pico-8 play session: hold ← + tap ❎, after a click and taps of 🅾, ❎, 🅾+❎, 🅾 in the second before t = 0

[t = 1 s] hold ← ~1s, tap ❎ ~2×
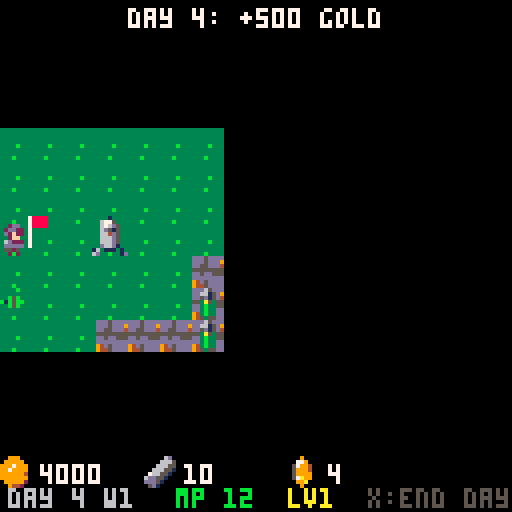
[t = 2 s] hold ← ~2s, tap ❎ ~4×
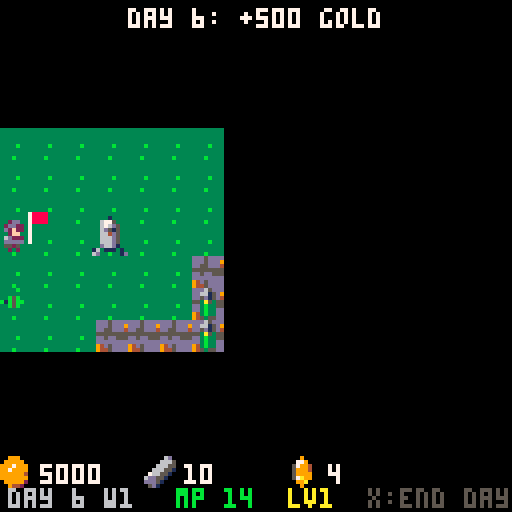
[t = 4 s] hold ← ~4s, tap ❎ ~7×
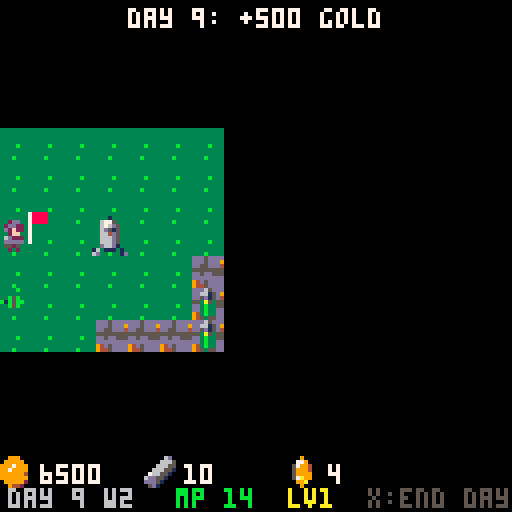
[t = 6 s] hold ← ~6s, tap ❎ ~10×
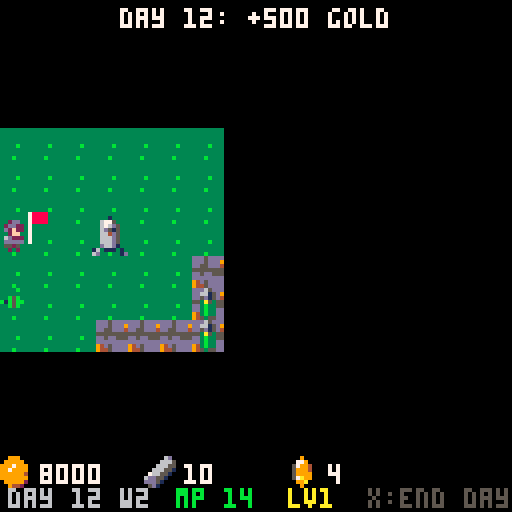

pico-8 cartridge
version 42
__lua__
-- pico galaxies: shared by every cart (voidstorm.p8 + the planet carts)
-- all sprites generated with krea 2 pixel art

-- sprite sheet slots: name,x,y,size (packed into one string to save tokens)
sp={}
for e in all(split(
 "ship,0,0,16|dra,16,0,16|drb,32,0,16|saa,48,0,16|sab,64,0,16|mine,80,0,16|div,96,0,16|ast,1"..
 "12,0,16|ex1,0,16,16|ex2,16,16,16|ex3,32,16,16|pow,48,16,8|shd,56,16,8|bmb,48,24,8|boss,64,"..
 "16,32|pla,96,16,32|p_lush,0,48,16|p_rock,16,48,16|p_ice,32,48,16|p_hive,48,48,16|freighter"..
 ",64,48,16|dome,80,48,8|i_food,88,48,8|i_ore,80,56,8|i_coin,88,56,8|i_colonist,96,48,8|flag"..
 "ship,0,64,32|t_grass,32,64,8|t_rock,40,64,8|t_crystal,48,64,8|t_water,56,64,8|nest,64,64,8"..
 "|b_farm,72,64,8|b_mine,80,64,8|b_harv,88,64,8|b_hab,96,64,8|b_turret,104,64,8|crawl_a,112,"..
 "64,8|crawl_b,120,64,8|b_hq,32,72,16|i_guns,48,72,8|i_cells,56,72,8","|")) do
 local a=split(e)
 sp[a[1]]={a[2],a[3],a[4]}
end

-- draw a sheet sprite centred,
-- with scale / squash / flips
function dspr(n,x,y,s,fx,fy,sq)
 local d=sp[n] s=s or 1
 local w,h=d[3]*s*(sq or 1),d[3]*s
 sspr(d[1],d[2],d[3],d[3],x-w/2,y-h/2,w,h,fx,fy)
end

function whiteout()
 for c=1,15 do pal(c,7) end
end

-- ===== vfx =====
function part(x,y,vx,vy,l,cols,r,k)
 add(parts,{x=x,y=y,vx=vx,vy=vy,l=l,ml=l,c=cols,r=r or 0,k=k or 0})
end

function sparks(x,y,n,cols,sp_)
 for i=1,n do
  local a,s=rnd(),rnd(sp_ or 3)+.5
  part(x,y,cos(a)*s,sin(a)*s,8+rnd(12),cols or {7,10,9,8},0,1)
 end
end

function ring(x,y,r,vr,c,l)
 add(rings,{x=x,y=y,r=r,vr=vr,c=c,l=l})
end

function explode(x,y,sz)
 add(fx,{x=x,y=y,t=0,s=sz})
 sparks(x,y,6+sz*6,nil,1.5+sz)
 for i=1,2+sz*2 do
  part(x+rnd(8)-4,y+rnd(8)-4,rnd(1)-.5,rnd(1)-.7,20+rnd(20),{5,5,2,1},2+rnd(sz*2),2)
 end
 ring(x,y,2,1.5+sz*.5,sz>1 and 10 or 7,10+sz*3)
 shake=max(shake,sz*2.5)
 sfx(sz>1 and 2 or 1)
end

function pop(x,y,txt,c)
 add(pops,{x=x,y=y,s=txt,l=40,c=c or 7})
end

function updvfx()
 for i=#parts,1,-1 do
  local o=parts[i]
  o.x+=o.vx o.y+=o.vy
  o.vx*=.92 o.vy*=.92
  if o.k==2 then o.y-=.15 o.r+=.05 end
  o.l-=1
  if o.l<=0 then deli(parts,i) end
 end
 for i=#rings,1,-1 do
  local o=rings[i]
  o.r+=o.vr o.vr*=.93 o.l-=1
  if o.l<=0 then deli(rings,i) end
 end
 for i=#fx,1,-1 do
  local o=fx[i] o.t+=1
  if o.t>24 then deli(fx,i) end
 end
 for i=#pops,1,-1 do
  local o=pops[i] o.y-=.4 o.l-=1
  if o.l<=0 then deli(pops,i) end
 end
end

function drawvfx()
 for o in all(rings) do
  circ(o.x,o.y,o.r,o.l<4 and 5 or o.c)
 end
 for o in all(fx) do
  local fr=o.t<5 and "ex1" or o.t<13 and "ex2" or "ex3"
  local s=(o.s>2 and 2.5 or o.s>1 and 1.5 or 1)*(.6+o.t/40)
  dspr(fr,o.x,o.y,s,o.t%8<4)
 end
 for o in all(parts) do
  local c=o.c[flr((1-o.l/o.ml)*#o.c)+1] or o.c[#o.c]
  if o.k==1 then
   line(o.x,o.y,o.x-o.vx,o.y-o.vy,c)
  elseif o.r>=1 then
   circfill(o.x,o.y,o.r*(o.l/o.ml)+.5,c)
  else pset(o.x,o.y,c) end
 end
 for o in all(pops) do
  local w=#o.s*2
  print(o.s,o.x-w+1,o.y+1,1)
  print(o.s,o.x-w,o.y,o.l%4<2 and o.c or 7)
 end
end

function oprint(s,x,y,c,o)
 for dx=-1,1 do for dy=-1,1 do
  print(s,x+dx,y+dy,o or 0)
 end end
 print(s,x,y,c)
end


-- heroes_1 (demake)
-- planet ironveil: one hero, one town,
-- one map. turn-based battles.
-- see design.md

mw,mh=24,20
tn=split"t_grass,t_rock,t_crystal,t_water"
mvc=split"1,2,1,99"
rn=split"gold,ore,crystal"
ri=split"i_coin,i_ore,pow"
-- units: name,sprite,scale,hp,atk,def,dmin,dmax,speed,ranged,cost  (1-5 ours, 6-10 hive)
ut={}
for s in all(split("militia,i_colonist,1,5,2,1,1,2,4,0,60|rifleman,i_colonist,1,8,4,2,2,3,4,1,130|drone,dra,.6,15,5,5,3,5,7,0,260|saucer,saa,.7,32,8,8,6,10,5,0,600|lander,ship,.7,90,14,12,16,24,6,0,2000|crawler,crawl_a,1,4,2,1,1,3,5,0,0|spitter,mine,.5,9,4,2,2,3,4,1,0|diver,div,.55,12,6,3,2,5,8,0,0|brute,ast,.7,35,9,9,5,9,4,0,0|mothership,boss,.8,400,15,15,20,35,4,0,0","|")) do
 local a=split(s)
 add(ut,{n=a[1],s=a[2],sc=a[3],hp=a[4],a=a[5],d=a[6],mn=a[7],mx=a[8],sp=a[9],r=a[10]==1,c=a[11]})
end
-- town buildings: name, gold, ore, crystal (1-4 dwellings tier 2-5, 5 council)
bld={}
for s in all(split("rifle range,1000,5,0|drone bay,1500,5,0|saucer pad,3500,10,4|lander dock,7000,10,10|council,2500,8,0","|")) do
 add(bld,split(s))
end
growth=split"12,8,5,3,1"

function sn(n) return sp[n][2]\8*16+sp[n][1]\8 end
function msg(s,c) mtx,mt,mc=s,120,c or 7 end
function tl(x,y) return x>=0 and y>=0 and x<mw and y<mh and m[y][x] or 4 end
function key(x,y) return y*mw+x end

function _init()
 t,shake,flash=0,0,0
 parts,rings,fx,pops={},{},{},{}
 st="intro" music(0)
end

-- ===== new game / map =====
function newgame()
 repeat genmap() until reachable()
 h={x=3,y=10,mp=14,lv=1,xp=0,at=0,df=0}
 army={{k=1,n=18},{k=2,n=6}}
 res={2500,10,4}
 built,avail={true,false,false,false,false,false},{12,0,0,0,0}
 day,bt=1,false
 st="map" reveal()
 msg("find and destroy the hive capital",10)
end

function genmap()
 m,seen,obj={},{},{}
 for y=0,mh-1 do
  m[y],seen[y]={},{}
  for x=0,mw-1 do m[y][x]=1 end
 end
 for k in all(split"2,2,2,2,2,3,3,3,4,4,4") do
  local cx,cy,r=rnd(mw),rnd(mh),1+rnd(k==4 and 1.6 or 2.4)
  for y=0,mh-1 do for x=0,mw-1 do
   if ((x-cx)^2+(y-cy)^2<r*r) m[y][x]=k
  end end
 end
 for y=8,12 do for x=1,5 do m[y][x]=1 end end
 for y=7,13 do for x=18,22 do m[y][x]=1 end end
 obj[key(3,10)]={k="T"}
 obj[key(20,10)]={k="H"}
 local function place(o,near)
  for i=1,200 do
   local x,y=flr(rnd(mw)),flr(rnd(mh))
   local d=abs(x-3)+abs(y-10)
   if m[y][x]<4 and not obj[key(x,y)] and d>3 and (not near or d<near) then
    obj[key(x,y)]=o return x,y
   end
  end
 end
 for i=1,12 do place({k="r",r=1+i%3,v=i%3==1 and 300+flr(rnd(4))*100 or 3+flr(rnd(4))}) end
 for i=1,3 do
  local x,y=place({k="m",r=i},i==1 and 9)
  if (x) gstack(x+1,y,6+flr(rnd(3)))
 end
 for i=1,4 do place({k="c"}) end
 for i=1,14 do
  local x,y=place({k="e"})
  if (x) gstack(x,y)
 end
end

-- hive stack at x,y; strength grows with distance from town
function gstack(x,y,k)
 if (tl(x,y)>3 or obj[key(x,y)] and obj[key(x,y)].k!="e") return
 local d=abs(x-3)+abs(y-10)
 k=k or (d<9 and 6 or d<14 and rnd{6,7,8} or rnd{7,8,9})
 local n=({14,8,7,4})[k-5]+flr(rnd(5))+d\3
 obj[key(x,y)]={k="e",u=k,n=n}
end

function reachable()
 local q,v={{3,10}},{[key(3,10)]=true}
 while #q>0 do
  local c=deli(q,1)
  if (c[1]==20 and c[2]==10) return true
  for d in all({{1,0},{-1,0},{0,1},{0,-1}}) do
   local x,y=c[1]+d[1],c[2]+d[2]
   if (tl(x,y)<4 and not v[key(x,y)]) v[key(x,y)]=true add(q,{x,y})
  end
 end
end

function reveal()
 for j=-3,3 do for i=-3,3 do
  if (seen[h.y+j] and h.x+i>=0 and h.x+i<mw) seen[h.y+j][h.x+i]=true
 end end
end

-- ===== update =====
function _update60()
 t+=1
 shake=max(0,shake-.4) flash=max(0,flash-1)
 if (mt and mt>0) mt-=1
 updvfx()
 if st=="map" then updmap()
 elseif st=="town" then updtown()
 elseif st=="cache" then
  if (btnp(4)) res[1]+=500 msg("+500 gold",10) st="map"
  if (btnp(5)) gainxp(400) st="map"
 elseif st=="battle" then updbattle()
 elseif btnp(4) then
  if st=="intro" then newgame() else load("voidstorm.p8") end
 end
end

function updmap()
 if btnp(5) then endday() return end
 if btnp(4) then
  if (obj[key(h.x,h.y)] and obj[key(h.x,h.y)].k=="T") opentown()
  return
 end
 for b=0,3 do
  if btnp(b) then
   local x,y=h.x+({-1,1,0,0})[b+1],h.y+({0,0,-1,1})[b+1]
   local c=mvc[tl(x,y)]
   if (c>14) return
   if (h.mp<c) msg("no movement left: x ends the day",8) return
   local o=obj[key(x,y)]
   if o and (o.k=="e" or o.k=="H") then
    bx,by=x,y startbattle(o) return
   end
   h.x,h.y,h.mp=x,y,h.mp-c
   reveal()
   if (o) visit(o,x,y)
   return
  end
 end
end

function visit(o,x,y)
 if o.k=="r" then
  res[o.r]+=o.v obj[key(x,y)]=nil
  pop(hx_,hy_-8,"+"..o.v.." "..rn[o.r],10) sparks(hx_,hy_,8,{10,9,7}) sfx(3)
 elseif o.k=="m" and not o.own then
  o.own=true msg(rn[o.r].." mine claimed!",11) sfx(3)
 elseif o.k=="c" then
  obj[key(x,y)]=nil st="cache" sfx(3)
 elseif o.k=="T" then opentown() end
end

function endday()
 day+=1 h.mp=14 bt=false
 local inc={built[6] and 1000 or 500,0,0}
 for k,o in pairs(obj) do
  if (o.k=="m" and o.own) inc[o.r]+=o.r==1 and 250 or 2
 end
 for i=1,3 do res[i]+=inc[i] end
 if day%7==1 then
  for i=1,5 do if (i==1 or built[i]) avail[i]+=growth[i] end
  msg("a new week: recruits are ready",11)
 else msg("day "..day..": +"..inc[1].." gold") end
 if (day>90) over("the hives outlasted you")
end

function gainxp(n)
 h.xp+=n
 while h.xp>=h.lv*1000 do
  h.xp-=h.lv*1000 h.lv+=1 h.at+=1 h.df+=1
  msg("hero reached level "..h.lv.."! +1 atk +1 def",10)
  sparks(hx_ or 64,hy_ or 60,20,{10,7,9}) sfx(8)
 end
end

function over(s) st,why,t="over",s,0 music(-1) end

-- ===== town =====
function opentown() st,ti="town",1 end

function updtown()
 if (btnp(5)) st="map" return
 if (btnp(2)) ti=(ti-2)%10+1
 if (btnp(3)) ti=ti%10+1
 if btnp(4) then
  if ti<=5 then
   local b=bld[ti]
   if built[ti+1] then msg("already built")
   elseif bt then msg("one building per day",8)
   elseif res[1]>=b[2] and res[2]>=b[3] and res[3]>=b[4] then
    for i=1,3 do res[i]-=b[i+1] end
    built[ti+1],bt=true,true
    msg(b[1].." built!",11) sfx(3) sparks(64,40,12,{10,7})
   else msg("not enough resources",8) sfx(4) end
  else
   local k=ti-5
   local u=ut[k]
   if (avail[k]<1) msg("none available",8) return
   if (res[1]<u.c or k==5 and res[3]<2) msg("not enough gold",8) sfx(4) return
   local s
   for a in all(army) do if (a.k==k) s=a end
   if (not s and #army>=5) msg("army is full",8) return
   if (not s) s={k=k,n=0} add(army,s)
   s.n+=1 avail[k]-=1 res[1]-=u.c
   if (k==5) res[3]-=2
   sfx(7)
  end
 end
end

-- ===== battle =====
function startbattle(o)
 bo,bs=o,{}
 local foes={}
 if o.k=="H" then
  foes={{10,1},{9,6},{8,10},{7,10},{6,30}}
 else
  local parts=min(3,1+o.n\8)
  for i=1,parts do add(foes,{o.u,ceil(o.n/parts)}) end
 end
 for i,a in ipairs(army) do add(bs,{sd=1,k=a.k,n=a.n,hp=ut[a.k].hp,x=0,y=i-1,fl=0}) end
 for i,f in ipairs(foes) do add(bs,{sd=2,k=f[1],n=f[2],hp=ut[f[1]].hp,x=7,y=(i-1)%6,fl=0}) end
 xp0=0
 for s in all(bs) do if (s.sd==2) xp0+=s.n*ut[s.k].hp end
 round,st,ai,shots=0,"battle",0,{}
 newround()
 msg(o.k=="H" and "the hive capital!" or "battle!",8) sfx(9)
end

function newround()
 round+=1 order={}
 for s in all(bs) do s.rt=false add(order,s) end
 -- speed order, player first on ties (insertion sort)
 for i=2,#order do
  local j=i
  while j>1 and (ut[order[j].k].sp>ut[order[j-1].k].sp or ut[order[j].k].sp==ut[order[j-1].k].sp and order[j].sd<order[j-1].sd) do
   order[j],order[j-1]=order[j-1],order[j] j-=1
  end
 end
 oi=0 nexts()
end

function nexts()
 repeat oi+=1 until oi>#order or count(bs,order[oi])>0
 if (oi>#order) newround() return
 cur=order[oi] cur.df=false
 cx,cy,ai=cur.x,cur.y,30
end

function bat(x,y)
 for s in all(bs) do if (s.x==x and s.y==y) return s end
end
function bdist(a,x,y) return abs(a.x-x)+abs(a.y-y) end
function canmove(s,x,y) return x>=0 and x<8 and y>=0 and y<6 and not bat(x,y) and bdist(s,x,y)<=ut[s.k].sp end
function adjfoe(s)
 for o in all(bs) do if (o.sd!=s.sd and bdist(s,o.x,o.y)==1) return true end
end

-- damage from a to b; returns true if b died
function strike(a,b,half)
 local ua,ub=ut[a.k],ut[b.k]
 local at=ua.a+(a.sd==1 and h.at or 0)
 local df=(ub.d+(b.sd==1 and h.df or 0))*(b.df and 1.3 or 1)
 local d=0
 for i=1,min(a.n,20) do d+=ua.mn+flr(rnd(ua.mx-ua.mn+1)) end
 d=flr(d*a.n/min(a.n,20)*mid(.3,1+.1*(at-df),3)*(half and .5 or 1))
 d=max(1,d)
 local tot=(b.n-1)*ub.hp+b.hp-d
 b.fl=6
 local px,py=b.x*16+8,b.y*14+24
 pop(px,py-8,""..d,a.sd==1 and 10 or 8)
 sparks(px,py,6,{7,8,9})
 if tot<=0 then
  explode(px,py,ua.hp>30 and 2 or 1) del(bs,b) return true
 end
 b.n=ceil(tot/ub.hp) b.hp=tot-(b.n-1)*ub.hp
 shake=2 sfx(1)
end

function attack(a,b)
 local ranged=ut[a.k].r and bdist(a,b.x,b.y)>1
 if ranged then
  add(shots,{a.x*16+8,a.y*14+24,b.x*16+8,b.y*14+24,8})
  strike(a,b,adjfoe(a))
 elseif not strike(a,b) and not b.rt then
  b.rt=true strike(b,a)
 end
end

-- melee approach: empty cell next to target reachable by s (or s's own cell)
function approach(s,b)
 local best,bd=nil,99
 for d in all({{1,0},{-1,0},{0,1},{0,-1}}) do
  local x,y=b.x+d[1],b.y+d[2]
  if (x==s.x and y==s.y or canmove(s,x,y)) and bdist(s,x,y)<bd then best,bd={x,y},bdist(s,x,y) end
 end
 return best
end

function act(s,x,y)
 local b=bat(x,y)
 if b and b.sd!=s.sd then
  if not (ut[s.k].r and not adjfoe(s)) then
   local c=approach(s,b)
   if (not c) return false
   s.x,s.y=c[1],c[2]
  end
  attack(s,b)
 elseif canmove(s,x,y) then s.x,s.y=x,y
 else return false end
 return true
end

-- ai: attack/shoot the nearest foe, else step toward it
function aimove(s)
 local tg,bd=nil,99
 for o in all(bs) do if (o.sd!=s.sd and bdist(s,o.x,o.y)<bd) tg,bd=o,bdist(s,o.x,o.y) end
 if tg and not act(s,tg.x,tg.y) then
  local bx_,by_,bb=s.x,s.y,bd
  for y=0,5 do for x=0,7 do
   if (canmove(s,x,y) and abs(x-tg.x)+abs(y-tg.y)<bb) bx_,by_,bb=x,y,abs(x-tg.x)+abs(y-tg.y)
  end end
  s.x,s.y=bx_,by_
 end
end

-- end of a stack's turn: check for victory/defeat, then next stack
function finish()
 local a,e=0,0
 for s in all(bs) do if s.sd==1 then a+=1 else e+=1 end end
 if (a==0) over("your army was destroyed") return
 if (e==0) endbattle() return
 nexts()
end

function updbattle()
 for s in all(shots) do s[5]-=1 if (s[5]<=0) del(shots,s) end
 for s in all(bs) do if (s.fl>0) s.fl-=1 end
 if cur.sd==2 then
  ai-=1
  if (ai<=0) aimove(cur) finish()
  return
 end
 if (btnp(0)) cx=max(0,cx-1)
 if (btnp(1)) cx=min(7,cx+1)
 if (btnp(2)) cy=max(0,cy-1)
 if (btnp(3)) cy=min(5,cy+1)
 if (btnp(5)) cur.df=true msg("defending",12) finish() return
 if btnp(4) then
  if act(cur,cx,cy) then finish() else msg("can't reach",8) sfx(4) end
 end
end

function endbattle()
 army={}
 for s in all(bs) do add(army,{k=s.k,n=s.n}) end
 gainxp(xp0)
 obj[key(bx,by)]=nil
 h.x,h.y=bx,by reveal()
 st="map" sfx(8)
 msg("victory! +"..xp0.." xp",11)
 if (bo.k=="H") st,t="win",0 flash=8
end

-- ===== draw =====
function _draw()
 cls(0)
 camera(rnd(shake)-shake/2,rnd(shake)-shake/2)
 if st=="intro" then drawintro()
 elseif st=="town" then drawtown()
 elseif st=="battle" then drawbattle()
 else
  drawmap()
  if (st=="cache") drawcache()
  if (st=="over" or st=="win") drawend()
 end
 drawvfx()
 camera()
 if mt and mt>0 then
  local w,y=#mtx*2,st=="battle" and 95 or st=="town" and 68 or 2
  rectfill(62-w,y-1,65+w,y+6,0)
  print(mtx,64-w,y,mt%20<15 and mc or 7)
 end
end

function drawmap()
 local ox,oy=mid(0,h.x-8,mw-16),mid(0,h.y-7,mh-14)
 for y=0,13 do for x=0,15 do
  local mx,my=ox+x,oy+y
  if seen[my][mx] then
   spr(sn(tn[m[my][mx]]),x*8,y*8)
   local o=obj[key(mx,my)]
   if o then
    local px,py=x*8+4,y*8+4
    if o.k=="r" then dspr(ri[o.r],px,py+sin(t/60+mx/7))
    elseif o.k=="m" then
     dspr(({"b_hab","b_mine","b_harv"})[o.r],px,py)
     if (o.own) pset(px+3,py-4,12)
    elseif o.k=="c" then dspr("i_cells",px,py)
    elseif o.k=="e" then
     local u=ut[o.u]
     dspr(u.s,px,py,u.sc*.8,t%60<30)
    elseif o.k=="T" then dspr("b_hq",px,py,.7)
    elseif o.k=="H" then dspr("boss",px,py,.5) circ(px,py,6+sin(t/40),8) end
   end
  end
 end end
 local hx,hy=(h.x-ox)*8+4,(h.y-oy)*8+4+sin(t/40)
 hx_,hy_=hx,hy
 pal(12,8) pal(1,2) dspr("i_colonist",hx,hy) pal()
 line(hx+3,hy-6,hx+3,hy+1,7) rectfill(hx+4,hy-6,hx+7,hy-4,8)
 rectfill(0,112,127,127,0)
 for i=1,3 do
  dspr(ri[i],4+(i-1)*36,118)
  print(res[i],10+(i-1)*36,116,7)
 end
 print("day "..day.." w"..((day-1)\7+1),2,122,6)
 print("mp "..h.mp,44,122,h.mp>0 and 11 or 8)
 print("lv"..h.lv,72,122,10)
 print("x:end day",92,122,5)
end

function drawcache()
 rectfill(14,40,113,80,0) rect(14,40,113,80,10)
 print("you found a cache!",28,46,10)
 print("z: take 500 gold",30,58,7)
 print("x: study it: 400 xp",26,68,7)
end

function drawtown()
 rectfill(0,0,127,127,1)
 dspr("b_hq",112,12,1.2)
 print("\^w\^tcolony hq",4,3,10)
 print("gold "..res[1].." ore "..res[2].." cry "..res[3],4,16,7)
 print("build (one per day)"..(bt and " - done" or ""),4,26,6)
 for i=1,5 do
  local b,y=bld[i],26+i*8
  if (ti==i) rectfill(2,y-1,125,y+5,0)
  print(b[1],8,y,built[i+1] and 11 or 7)
  print(built[i+1] and "built" or b[2].."g "..b[3].."o"..(b[4]>0 and " "..b[4].."c" or ""),60,y,built[i+1] and 11 or 9)
 end
 print("recruit (z: buy one)",4,76,6)
 for k=1,5 do
  local u,y=ut[k],76+k*8
  local ok=k==1 or built[k]
  if (ti==k+5) rectfill(2,y-1,125,y+5,0)
  if (k==2) pal(12,8) pal(1,2)
  dspr(u.s,10,y+2,u.sc*.7)
  pal()
  print(u.n,18,y,ok and 7 or 5)
  print(ok and avail[k].." left" or "need bld",60,y,ok and 11 or 5)
  print(u.c.."g",100,y,9)
 end
 print("x: leave",96,121,5)
end

function drawstack(s)
 local u=ut[s.k]
 local x,y=s.x*16+8,s.y*14+24
 if (s.fl>0) whiteout()
 if (s.k==2) pal(12,8) pal(1,2)
 dspr(u.s,x,y,u.sc,s.sd==2)
 pal()
 local c=""..s.n
 rectfill(x+7-#c*4,y+3,x+7,y+8,s.sd==1 and 1 or 2)
 print(c,x+8-#c*4,y+4,7)
end

function drawbattle()
 for y=0,5 do for x=0,7 do
  rectfill(x*16,17+y*14,x*16+15,17+y*14+13,(x+y)%2==0 and 3 or 1)
  if (cur.sd==1 and canmove(cur,x,y)) pset(x*16+8,17+y*14+7,11)
 end end
 if cur then
  rect(cur.x*16,17+cur.y*14,cur.x*16+15,17+cur.y*14+13,t%20<10 and 10 or 7)
 end
 for s in all(bs) do drawstack(s) end
 for s in all(shots) do line(s[1],s[2],s[3],s[4],t%2==0 and 10 or 7) end
 if cur.sd==1 then rect(cx*16+1,18+cy*14,cx*16+14,17+cy*14+12,12) end
 rectfill(0,0,127,15,0)
 local u=ut[cur.k]
 print("round "..round.."  "..(cur.sd==1 and "your " or "hive ")..u.n.." x"..cur.n,2,2,cur.sd==1 and 11 or 8)
 print("hp"..cur.hp.."/"..u.hp.." atk"..u.a.." def"..u.d.." spd"..u.sp..(u.r and " ranged" or ""),2,9,6)
 rectfill(0,102,127,127,0)
 print("z: move / attack   x: defend",4,106,6)
 print("hero lv"..h.lv.." +"..h.at.." atk +"..h.df.." def",4,114,10)
end

function drawintro()
 for i=1,40 do pset((i*37+t/(1+i%3))%128,(i*53)%128,i%3==0 and 7 or 13) end
 dspr("p_rock",64,34,3)
 print("\^w\^tironveil",32,62,9)
 oprint("lead your hero, grow your town,",4,78,7)
 oprint("raise an army and crush the",10,86,7)
 oprint("hive capital in the east.",14,94,9)
 if (t%40<28) oprint("z: begin",48,108,11)
 oprint("arrows move  z town  x end day",4,120,6)
end

function drawend()
 rectfill(8,40,119,84,0) rect(8,40,119,84,st=="win" and 10 or 8)
 local s=st=="win" and "victory!" or "defeat"
 print("\^w\^t"..s,64-#s*4,46,st=="win" and 10 or 8)
 local w=why or "the hive capital has fallen"
 oprint(w,64-#w*2,62,7)
 oprint("day "..day.."  hero lv"..h.lv,40,70,6)
 if (t>60 and t%40<28) oprint("z: back to title",32,77,6)
end
__gfx__
000000011000000000000000000000000000d200000d000000000000000000000000000000000000000000041000000000000002400000000000000011100000
00000001c100000000000200002000000000011000110000000000000000000000000000000000000000000e4000000000000009400000000000001d6d500000
00000017c100000000000020001000000000001002100000000000dddd0000000000000dd10000000002004421002000000000291000000000001666ddd50000
0000001771000000666000011100006c00000011110000000000066666d00000000000666d10000000241422412e400000000049410000000001d66ddd510000
0000001111000000666c0052220006660000012d2210000000006676666d00000000067666d10000000424444442100000220249441010000001d56555511000
00000011110000006666c0b22b306666000001222231000000006666666d50000000d67666dd100000022ee44442000002994494441441000001555551151000
000011111101100000666d1222166660000001111110000000036666666d1000000066666ddd100000044e422144100000299499441441000001555511115500
00011111111110000006dd1111dd66000000ddd212dd00000036166666dd331000433555555334500e244497a9241100000124994411100000065555111d5500
01017d177d1710010006c122221c6000000166d22d66d00033a3333333333a3304f4f3333334322324444297a942121000110499444010000056d55551555500
01157d177d1711010066111111016600001666d11d666d003333aa33333a33313343e233433433350014429aa9421100006021194141d00001dd555555555100
11cc7d17dd17111100022112210110000d6666d111d666d00333393a933333300333333333333330001244299922100000402119114140000555115555511100
1ccc7d177d1711d1000011122210100016666d12211d666d00133333333331100005333333331100000244424422100004940419442094000555115551111100
1111711cc11711110000010111010000d666212d2211d66d00001131113110000000111111113000002412222224100004f904994219f9000015d55511111100
0101111dd11110010000110010110000d66d011222102d6d00030003330033000033001001105300002111111111100004990299420499000005555111111000
00015111111510000000010000010000ddd00011211002dd00000000000000000000000000000000000000221000000000940049420094000000111115510000
00001100000100000000000000000000000000011000000000000000000000000000000000000000000000021000000000000004100040000000011111100000
0000000900000000000002222000000000000005550000000009000000ddd0000000000000000000000000000000000000000000000000000000000000000000
00000009000000000000244442000000000000d6dd500000007790000d111c000000000000000000000000000000000000000000000000000000000000000000
0000000990000900000244944422000000000dd6ddd5000005799400717111d00000000000000000000000000000000000000000000000000000000001444000
0000009a94000000000249994444200000005dddddd5000005999400c11111d00000000000000000000000000000000000000000000000000000000149449400
000909aaa99090000002499994492000000555dddd55550005999900c11111d00000004410000000000000044100000000000000000000000000012999999940
00004aaaaa990000012449999944220000d6d55ddd5ddd00057a9900d1111cd0000004e41000000000000004e410000000000000000000000000244421499940
00049aa77aaa900004444999994444000dd6dddddddddd500099a0000dddcdd00000044100000000000000001410000000000000000001111112421111149940
0049aaa777fa9400249999fff99994400ddddddd5dddd5500009000000dddd00000001220000000000000001411000000000000000012ddd2221111111129940
009aa7777777a900249999fff99994200dddd5dd5dddd52000006600000000000000001220001111111000142100000000000000001eeeedd2d2211111149400
009a77777777a90024499ffffff99420055d5555555d5220000441000000000000000001220144e442210142000000000000000001eeeeedddd2211111299400
009aa777777fa90002499ffff994442000552211125522000444410000000000000000001214ee444422122100000000000000001eeeeedddd2dd221119f4100
0099a777777a9400024999ffff9442000001222110222000444442000000000000000000014e4444444421000000000000000001eeeeedddd2ddd22114f92000
00099a7777a990000449999ff9942000000000012200000047776240000000000000000124e4444444444111000000000000000deeeedddd2ddddd2219940000
00009aa7faa94000004444999994200000000001220000004477424000000000000001114444411111144221100000000000001eeeeddd2ddddd2d224f410000
0009099aaa940000000224444442000000000012200000002444240000000000000124414444112222114222111000000000001eeeddd2ddddd2ed24f9200000
0900009999000000000000222220000000000010000000000222400000000000001442244441127ee2211222221100000000001dddd22dddd2ded24f94000000
000000000000000000000000000000000000000000000000000000000000000000144444444112eeee211222222220000000001ddd2ddddd2ded24f941000000
000000000000000000000000000000000000000000000000000000000000000000011111124112eeee211210000000000000001dddddddddded24f9411000000
000000000000000000000000000000000000000000000000000000000000000000000000124411eee2112210000000000000011ddddddddeedd4f94111000000
00000000000000000000000000000000000000000000000000000000000000000000000001244112211221000000000000001212dddddded224f941110000000
00000000000000000000000000000000000000000000000000000000000000000000000100124411112210000000000000012211ddd22ed224f9411110000000
000000000000000000000000000000000000000000000000000000000000000000000015100022222221001110000000000241112d2dd2249994112110000000
0000000000000000000000000000000000000000000000000000000000000000000001650000000000000015510000000014211112dd22499941121100000000
000000000000000000000000000000000000000000000000000000000000000000001ddd500001111110000ddd50000000491111112249994211111000000000
000000000000000000000000000000000000000000000000000000000000000000005d11510000111100001d1151000001941111112499941122110000000000
00000000000000000000000000000000000000000000000000000000000000000000551111000000000000151111000004942111249994211111100000000000
00000000000000000000000000000000000000000000000000000000000000000000051110000000000000051110000004999424999441111110000000000000
00000000000000000000000000000000000000000000000000000000000000000000005500000000000000005500000004999999994200000000000000000000
00000000000000000000000000000000000000000000000000000000000000000000000000000000000000000000000001499999420000000000000000000000
00000000000000000000000000000000000000000000000000000000000000000000000000000000000000000000000000144441000000000000000000000000
00000000000000000000000000000000000000000000000000000000000000000000000000000000000000000000000000000000000000000000000000000000
00000000000000000000000000000000000000000000000000000000000000000000000000000000000000000000000000000000000000000000000000000000
000003cccc00000000000122220000000000011100000000002000000000000000000005500000000000000000040000001dd000000000000000000000000000
0005333c3ccc5000000029999420000000000111100000000222000000002000000000576000000000d611000009440001dd1100000000000000000000000000
001b35c31cc3350000019ff9999200000000117c111100000221000000022200000005666100000006666d10094944000d1f1100000000000000000000000000
03b33c3ccc3c53000019f999924920000000116611111000001112221202220000000d7115000000166665d500944400001ff000000000000000000000000000
03333316ccc33350009f99999224910000111166d1c1110000012dd222121000000005df945000003b6616550094400006d11100000000000000000000000000
033b3c66cc33551004f1429999999410011617dc777611000002dd62222110000000055941500000666d11d5000450000ddddd00000000000000000000000000
1335c66cccc331502914449999999910011d67777776d110002d3d21512210000000055551500000166005d10099400005515000000000000000000000000000
c35ccccccc3bb35049244499999999100111d7777777d110002dd21333121110000056d111550000000000000004400000101000000000000000000000000000
c533ccccc333333049924999992299100011666d7776dd100122221bbb1212100005fd5941545000000006d00099900000000000000000000000000000000000
dc5333cccc3333504999499992224410001177d67766d11001222213b3121100005f9d5991544000000066650999990000000000000000000000000000000000
0cc3333ccc5555502499999999244410001177677761d11002252221312211000df99d5991544400000666559997999000000000000000000000000000000000
01c33333ccc1555002491299994444100016677776dd611002132222222121000d999d5991544400006665519979999000000000000000000000000000000000
01155335ccc1155001442249994442100011166666dd1110022322222211100005ddd6d555555500076655109999994000000000000000000000000000000000
00115551c1111500001449499444410000011dddddd11100001222222111100000000d66661000006dd551009999999000000000000000000000000000000000
000d5511111d50000001444444421000000011111111100000011111111100000000005555000000ddd510000999992000000000000000000000000000000000
000015dddd110000000011111111000000000111111100000000111111000000000000544500000005d100000094420000000000000000000000000000000000
0000000000000000000000000000000033333333ddd5dddddddddddd11111111000dd00000002000000510000001000000666d00005d050000b00b0000b00000
000000000000000f900000000000000033333333ddd5ddd9d76ddddd1111111100dd21000772117000f550000011100000777600006561500003300000503000
00000000000000f7940000000000000033333333dd55ddd4565dddd5111111110d522210777414d77741157000111100077777600055d5000b0bb1b000333030
00000000000f009f94009000000000003333333355555555d5dddddd111111110dd2211077351577741d1557006611007777776d006ddd1000bb5b0003113300
000000000009f91941494000000000003333b333dd5dd555ddddddddccc11111022215117535337775111117016dd1006777767d05d55d10b1bb5b3bb1333330
0000000000004f96549200000000000033333333dddddddddddddd6dd1dccccc21121b317555557777545177111111106767766d06d5551003bb5b1313333310
00000000000000ff44000000000000003333333394d5dddddddddc651111ddd1122222117777777777111777111111106761166d00dddd500513330330333100
00000000000ff4565149400000000000333b33339445ddddddddd55d1111111101111111000000000000000011011010067116d0000551000300003003010000
0000000000000d766500000000000000000000010000000000000000000650000000000000000000000000000000000000000000000000000000000000000000
0000000000100065510010000000000000000066d000000000000500006615000000000000000000000000000000000000000000000000000000000000000000
000000000015046665201000000000000000067765000000961466d2005d15000000000000000000000000000000000000000000000000000000000000000000
00000005611516ff4450101d00000000000016766d5000001ddd1d12003a53000000000000000000000000000000000000000000000000000000000000000000
000000061611d77766d5116150000000000016651d50000004111d00003b33000000000000000000000000000000000000000000000000000000000000000000
0000000055d119111141165500000000000016d55150000044000000003b33000000000000000000000000000000000000000000000000000000000000000000
00000561115d1794145155111d100000000016641d50000021000000003b33000000000000000000000000000000000000000000000000000000000000000000
0000061d11f416776d51441161500000000016665d50000000000000005355000000000000000000000000000000000000000000000000000000000000000000
00000555df911d551111144d55000000000016666d50000000000000000000000000000000000000000000000000000000000000000000000000000000000000
00000001594167666665124510000000000016666d50000000000000000000000000000000000000000000000000000000000000000000000000000000000000
00000ff999f46616616529444440000000001d666d10000000000000000000000000000000000000000000000000000000000000000000000000000000000000
00000920009f651151159400024000000006dd66dd01000000000000000000000000000000000000000000000000000000000000000000000000000000000000
000001511069f6ddd559450111000000001610111101100000000000000000000000000000000000000000000000000000000000000000000000000000000000
000056d510669ff79944150156510000016d000000001d0000000000000000000000000000000000000000000000000000000000000000000000000000000000
0005615d1066699f444155016115100001d0001d5000010000000000000000000000000000000000000000000000000000000000000000000000000000000000
0006111510266d194115500151115000d6d000000000011000000000000000000000000000000000000000000000000000000000000000000000000000000000
00061115102466d94155200151115000000000000000000000000000000000000000000000000000000000000000000000000000000000000000000000000000
0005d151002446665552200015150000000000000000000000000000000000000000000000000000000000000000000000000000000000000000000000000000
00001110000244665522000001110000000000000000000000000000000000000000000000000000000000000000000000000000000000000000000000000000
00000000000024442220000000000000000000000000000000000000000000000000000000000000000000000000000000000000000000000000000000000000
00000000000002442200000000000000000000000000000000000000000000000000000000000000000000000000000000000000000000000000000000000000
00000000000000020000000000000000000000000000000000000000000000000000000000000000000000000000000000000000000000000000000000000000
00000000000000000000000000000000000000000000000000000000000000000000000000000000000000000000000000000000000000000000000000000000
00000000000000000000000000000000000000000000000000000000000000000000000000000000000000000000000000000000000000000000000000000000
00000000000000000000000000000000000000000000000000000000000000000000000000000000000000000000000000000000000000000000000000000000
00000000000000000000000000000000000000000000000000000000000000000000000000000000000000000000000000000000000000000000000000000000
00000000000000000000000000000000000000000000000000000000000000000000000000000000000000000000000000000000000000000000000000000000
00000000000000000000000000000000000000000000000000000000000000000000000000000000000000000000000000000000000000000000000000000000
00000000000000000000000000000000000000000000000000000000000000000000000000000000000000000000000000000000000000000000000000000000
00000000000000000000000000000000000000000000000000000000000000000000000000000000000000000000000000000000000000000000000000000000
00000000000000000000000000000000000000000000000000000000000000000000000000000000000000000000000000000000000000000000000000000000
00000000000000000000000000000000000000000000000000000000000000000000000000000000000000000000000000000000000000000000000000000000
00000000000000000000000000000000000000000000000000000000000000000000000000000000000000000000000000000000000000000000000000000000
00000000000000000000000000000000000000000000000000000000000000000000000000000000000000000000000000000000000000000000000000000000
00000000000000000000000000000000000000000000000000000000000000000000000000000000000000000000000000000000000000000000000000000000
00000000000000000000000000000000000000000000000000000000000000000000000000000000000000000000000000000000000000000000000000000000
00000000000000000000000000000000000000000000000000000000000000000000000000000000000000000000000000000000000000000000000000000000
00000000000000000000000000000000000000000000000000000000000000000000000000000000000000000000000000000000000000000000000000000000
00000000000000000000000000000000000000000000000000000000000000000000000000000000000000000000000000000000000000000000000000000000
00000000000000000000000000000000000000000000000000000000000000000000000000000000000000000000000000000000000000000000000000000000
00000000000000000000000000000000000000000000000000000000000000000000000000000000000000000000000000000000000000000000000000000000
00000000000000000000000000000000000000000000000000000000000000000000000000000000000000000000000000000000000000000000000000000000
00000000000000000000000000000000000000000000000000000000000000000000000000000000000000000000000000000000000000000000000000000000
00000000000000000000000000000000000000000000000000000000000000000000000000000000000000000000000000000000000000000000000000000000
00000000000000000000000000000000000000000000000000000000000000000000000000000000000000000000000000000000000000000000000000000000
00000000000000000000000000000000000000000000000000000000000000000000000000000000000000000000000000000000000000000000000000000000
00000000000000000000000000000000000000000000000000000000000000000000000000000000000000000000000000000000000000000000000000000000
00000000000000000000000000000000000000000000000000000000000000000000000000000000000000000000000000000000000000000000000000000000
00000000000000000000000000000000000000000000000000000000000000000000000000000000000000000000000000000000000000000000000000000000
00000000000000000000000000000000000000000000000000000000000000000000000000000000000000000000000000000000000000000000000000000000
00000000000000000000000000000000000000000000000000000000000000000000000000000000000000000000000000000000000000000000000000000000
00000000000000000000000000000000000000000000000000000000000000000000000000000000000000000000000000000000000000000000000000000000
00000000000000000000000000000000000000000000000000000000000000000000000000000000000000000000000000000000000000000000000000000000
00000000000000000000000000000000000000000000000000000000000000000000000000000000000000000000000000000000000000000000000000000000
00000000000000000000000000000000000000000000000000000000000000000000000000000000000000000000000000000000000000000000000000000000
00000000000000000000000000000000000000000000000000000000000000000000000000000000000000000000000000000000000000000000000000000000
